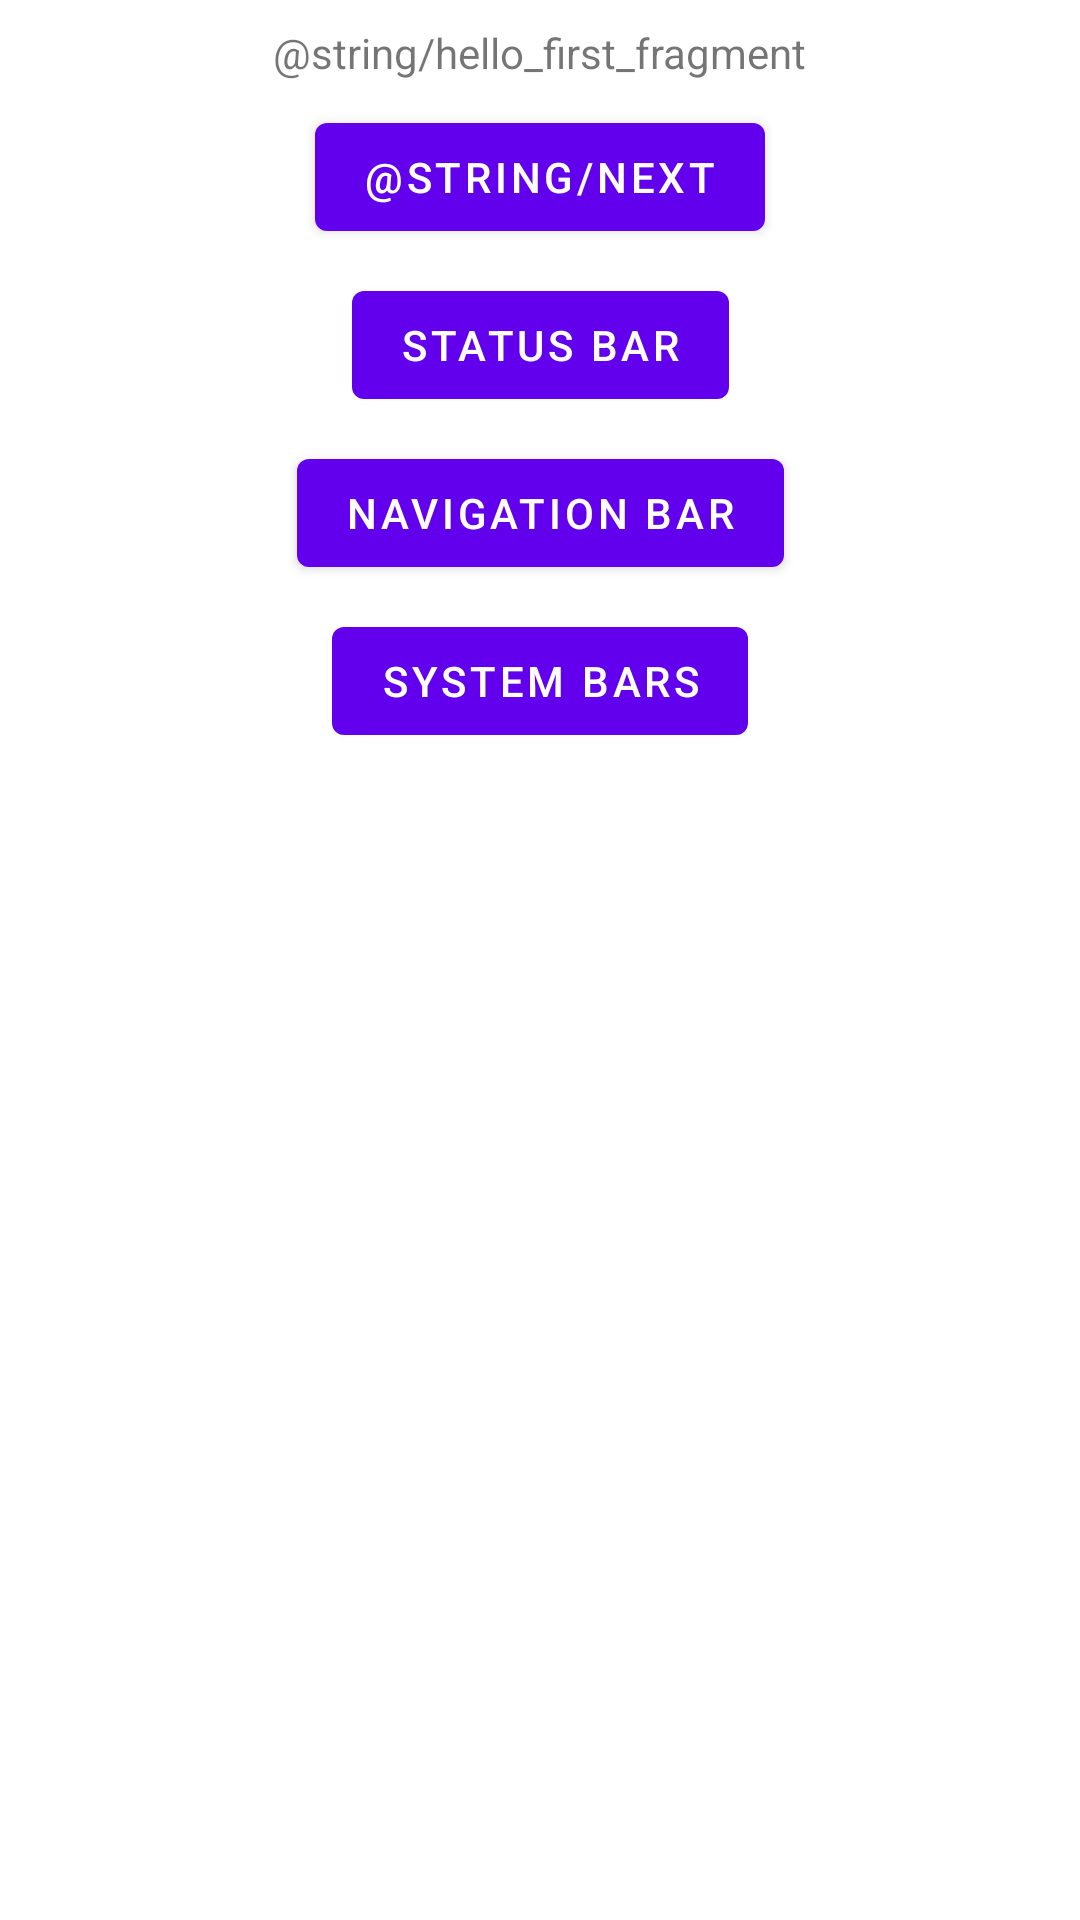

Produce the Android XML layout that renders to this screen, including the resource entries it uses.
<!-- AndroidManifest.xml: application theme Theme.WindowInsetsControllerTest -->
<!-- res/layout/fragment_first.xml -->
<?xml version="1.0" encoding="utf-8"?>
<androidx.constraintlayout.widget.ConstraintLayout xmlns:android="http://schemas.android.com/apk/res/android"
    xmlns:app="http://schemas.android.com/apk/res-auto"
    xmlns:tools="http://schemas.android.com/tools"
    android:layout_width="match_parent"
    android:layout_height="match_parent"
    tools:context=".FirstFragment">

    <TextView
        android:id="@+id/textview_first"
        android:layout_width="wrap_content"
        android:layout_height="wrap_content"
        android:layout_marginTop="8dp"
        android:text="@string/hello_first_fragment"
        app:layout_constraintBottom_toTopOf="@id/button_first"
        app:layout_constraintEnd_toEndOf="parent"
        app:layout_constraintStart_toStartOf="parent"
        app:layout_constraintTop_toTopOf="parent" />

    <Button
        android:id="@+id/button_first"
        android:layout_width="wrap_content"
        android:layout_height="wrap_content"
        android:layout_marginTop="8dp"
        android:text="@string/next"
        app:layout_constraintEnd_toEndOf="parent"
        app:layout_constraintStart_toStartOf="parent"
        app:layout_constraintTop_toBottomOf="@id/textview_first" />

    <Button
        android:id="@+id/statusBarButton"
        android:layout_width="wrap_content"
        android:layout_height="wrap_content"
        android:layout_marginTop="8dp"
        android:text="Status Bar"
        app:layout_constraintEnd_toEndOf="parent"
        app:layout_constraintStart_toStartOf="parent"
        app:layout_constraintTop_toBottomOf="@+id/button_first" />

    <Button
        android:id="@+id/navigationBarButton"
        android:layout_width="wrap_content"
        android:layout_height="wrap_content"
        android:layout_marginTop="8dp"
        android:text="Navigation bar"
        app:layout_constraintEnd_toEndOf="parent"
        app:layout_constraintStart_toStartOf="parent"
        app:layout_constraintTop_toBottomOf="@+id/statusBarButton" />

    <Button
        android:id="@+id/systemBarButton"
        android:layout_width="wrap_content"
        android:layout_height="wrap_content"
        android:layout_marginTop="8dp"
        android:text="System Bars"
        app:layout_constraintEnd_toEndOf="parent"
        app:layout_constraintStart_toStartOf="parent"
        app:layout_constraintTop_toBottomOf="@+id/navigationBarButton" />
</androidx.constraintlayout.widget.ConstraintLayout>
<!-- resources referenced by this layout -->
<resources>
  <style name="Theme.WindowInsetsControllerTest" parent="Theme.MaterialComponents.DayNight.DarkActionBar">
          
          <item name="colorPrimary">@color/purple_500</item>
          <item name="colorPrimaryVariant">@color/purple_700</item>
          <item name="colorOnPrimary">@color/white</item>
          
          <item name="colorSecondary">@color/teal_200</item>
          <item name="colorSecondaryVariant">@color/teal_700</item>
          <item name="colorOnSecondary">@color/black</item>
          
          <item name="android:statusBarColor" tools:targetApi="l">?attr/colorPrimaryVariant</item>
          
          <item name="android:windowTranslucentNavigation">true</item>
          <item name="android:fitsSystemWindows">true</item>
      </style>
  <!-- not gathered from this repository: default colours our renderer supplied (Android Studio template values) -->
  <color name="purple_500">#FF6200EE</color>
  <color name="purple_700">#FF3700B3</color>
  <color name="teal_200">#FF03DAC5</color>
  <color name="teal_700">#FF018786</color>
  <color name="black">#FF000000</color>
  <color name="white">#FFFFFFFF</color>
</resources>
